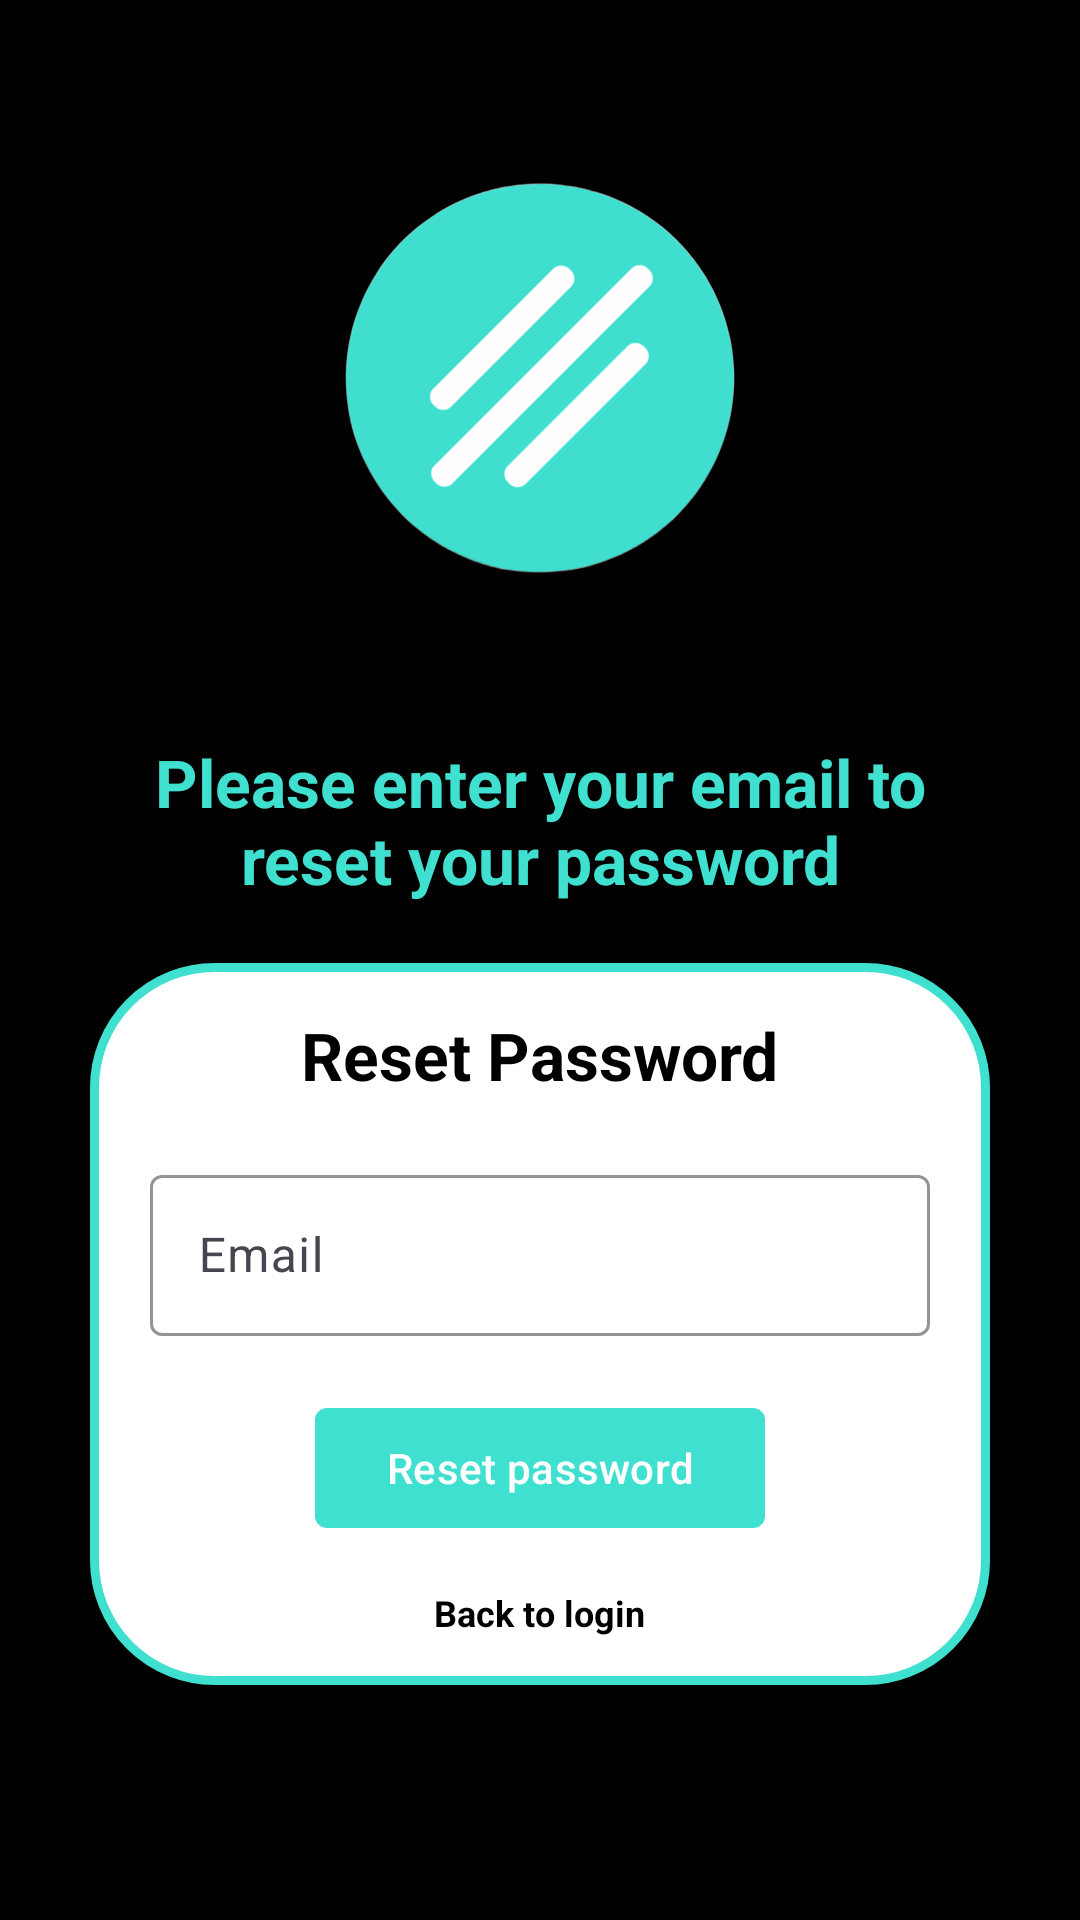

Produce the Android XML layout that renders to this screen, including the resource entries it uses.
<!-- AndroidManifest.xml: application theme Theme.Material3.Light -->
<!-- res/layout/activity_reset_password.xml -->
<?xml version="1.0" encoding="utf-8"?>
<RelativeLayout xmlns:android="http://schemas.android.com/apk/res/android"
    xmlns:app="http://schemas.android.com/apk/res-auto"
    xmlns:tools="http://schemas.android.com/tools"
    android:id="@+id/main"
    android:layout_width="match_parent"
    android:layout_height="match_parent"
    android:background="@color/black"
    android:padding="16dp"
    tools:context=".ResetPassword">


    <ImageView
        android:id="@+id/imageView4"
        android:layout_width="match_parent"
        android:layout_height="200dp"
        android:layout_centerHorizontal="true"
        android:layout_alignParentTop="true"
        android:layout_marginTop="10dp"
        android:layout_marginBottom="20dp"
        app:srcCompat="@drawable/logotipo" />

    <TextView
        android:id="@+id/resetPasswordMessage"
        android:layout_width="300dp"
        android:layout_height="wrap_content"
        android:text="Please enter your email to reset your password"
        android:textSize="22sp"
        android:textStyle="bold"
        android:textAlignment="center"
        android:textColor="@color/blue_text"
        android:layout_below="@id/imageView4"
        android:layout_centerHorizontal="true"
        android:layout_marginBottom="20dp"/>

    <LinearLayout
        android:id="@+id/resetPasswordLayout"
        android:layout_width="300dp"
        android:layout_height="wrap_content"
        android:background="@drawable/border"
        android:gravity="center"
        android:orientation="vertical"
        android:padding="16dp"
        android:layout_below="@id/resetPasswordMessage"
        android:layout_centerHorizontal="true">

        <TextView
            android:id="@+id/reset_password"
            android:layout_width="wrap_content"
            android:layout_height="wrap_content"
            android:layout_gravity="center"
            android:layout_marginBottom="20dp"
            android:text="Reset Password"
            android:textColor="@color/black"
            android:textSize="22sp"
            android:textStyle="bold" />

        <com.google.android.material.textfield.TextInputLayout
            android:layout_width="260dp"
            android:layout_height="wrap_content"
            android:layout_marginBottom="20dp"
            app:boxStrokeColor="@color/blue_text">

            <com.google.android.material.textfield.TextInputEditText
                android:id="@+id/editTextEmail"
                android:layout_width="match_parent"
                android:layout_height="wrap_content"
                android:hint="Email"
                android:inputType="textEmailAddress"
                android:padding="16dp" />
        </com.google.android.material.textfield.TextInputLayout>

        <com.google.android.material.button.MaterialButton
            android:id="@+id/btn_ResetPassword"
            android:layout_width="150dp"
            android:layout_height="wrap_content"
            android:layout_gravity="center_horizontal"
            android:padding="10dp"
            android:text="Reset password"
            android:textColor="@android:color/white"
            app:backgroundTint="@color/blue_buttons"
            app:cornerRadius="4dp" />

        <TextView
            android:id="@+id/loginNow"
            android:layout_width="wrap_content"
            android:layout_height="wrap_content"
            android:layout_gravity="center"
            android:gravity="center"
            android:layout_marginTop="16dp"
            android:text="@string/back_to_login"
            android:textSize="12sp"
            android:textStyle="bold"
            android:textColor="@color/black"/>

    </LinearLayout>

</RelativeLayout>
<!-- resources referenced by this layout -->
<resources>
  <color name="black">#FF000000</color>
  <color name="blue_buttons">#40E0D0</color>
  <color name="blue_text">#40E0D0</color>
  <!-- drawable border (drawable) -->
  <?xml version="1.0" encoding="utf-8"?>
  <shape xmlns:android="http://schemas.android.com/apk/res/android">
      <solid android:color="@android:color/white"/>
      <stroke
          android:width="3dp"
          android:color="@color/blue_text"/>
      <corners android:radius="40dp"/>
  </shape>
  <!-- drawable logotipo: png bitmap (drawable, 11319 bytes) -->
  <string name="back_to_login">Back to login</string>
</resources>
